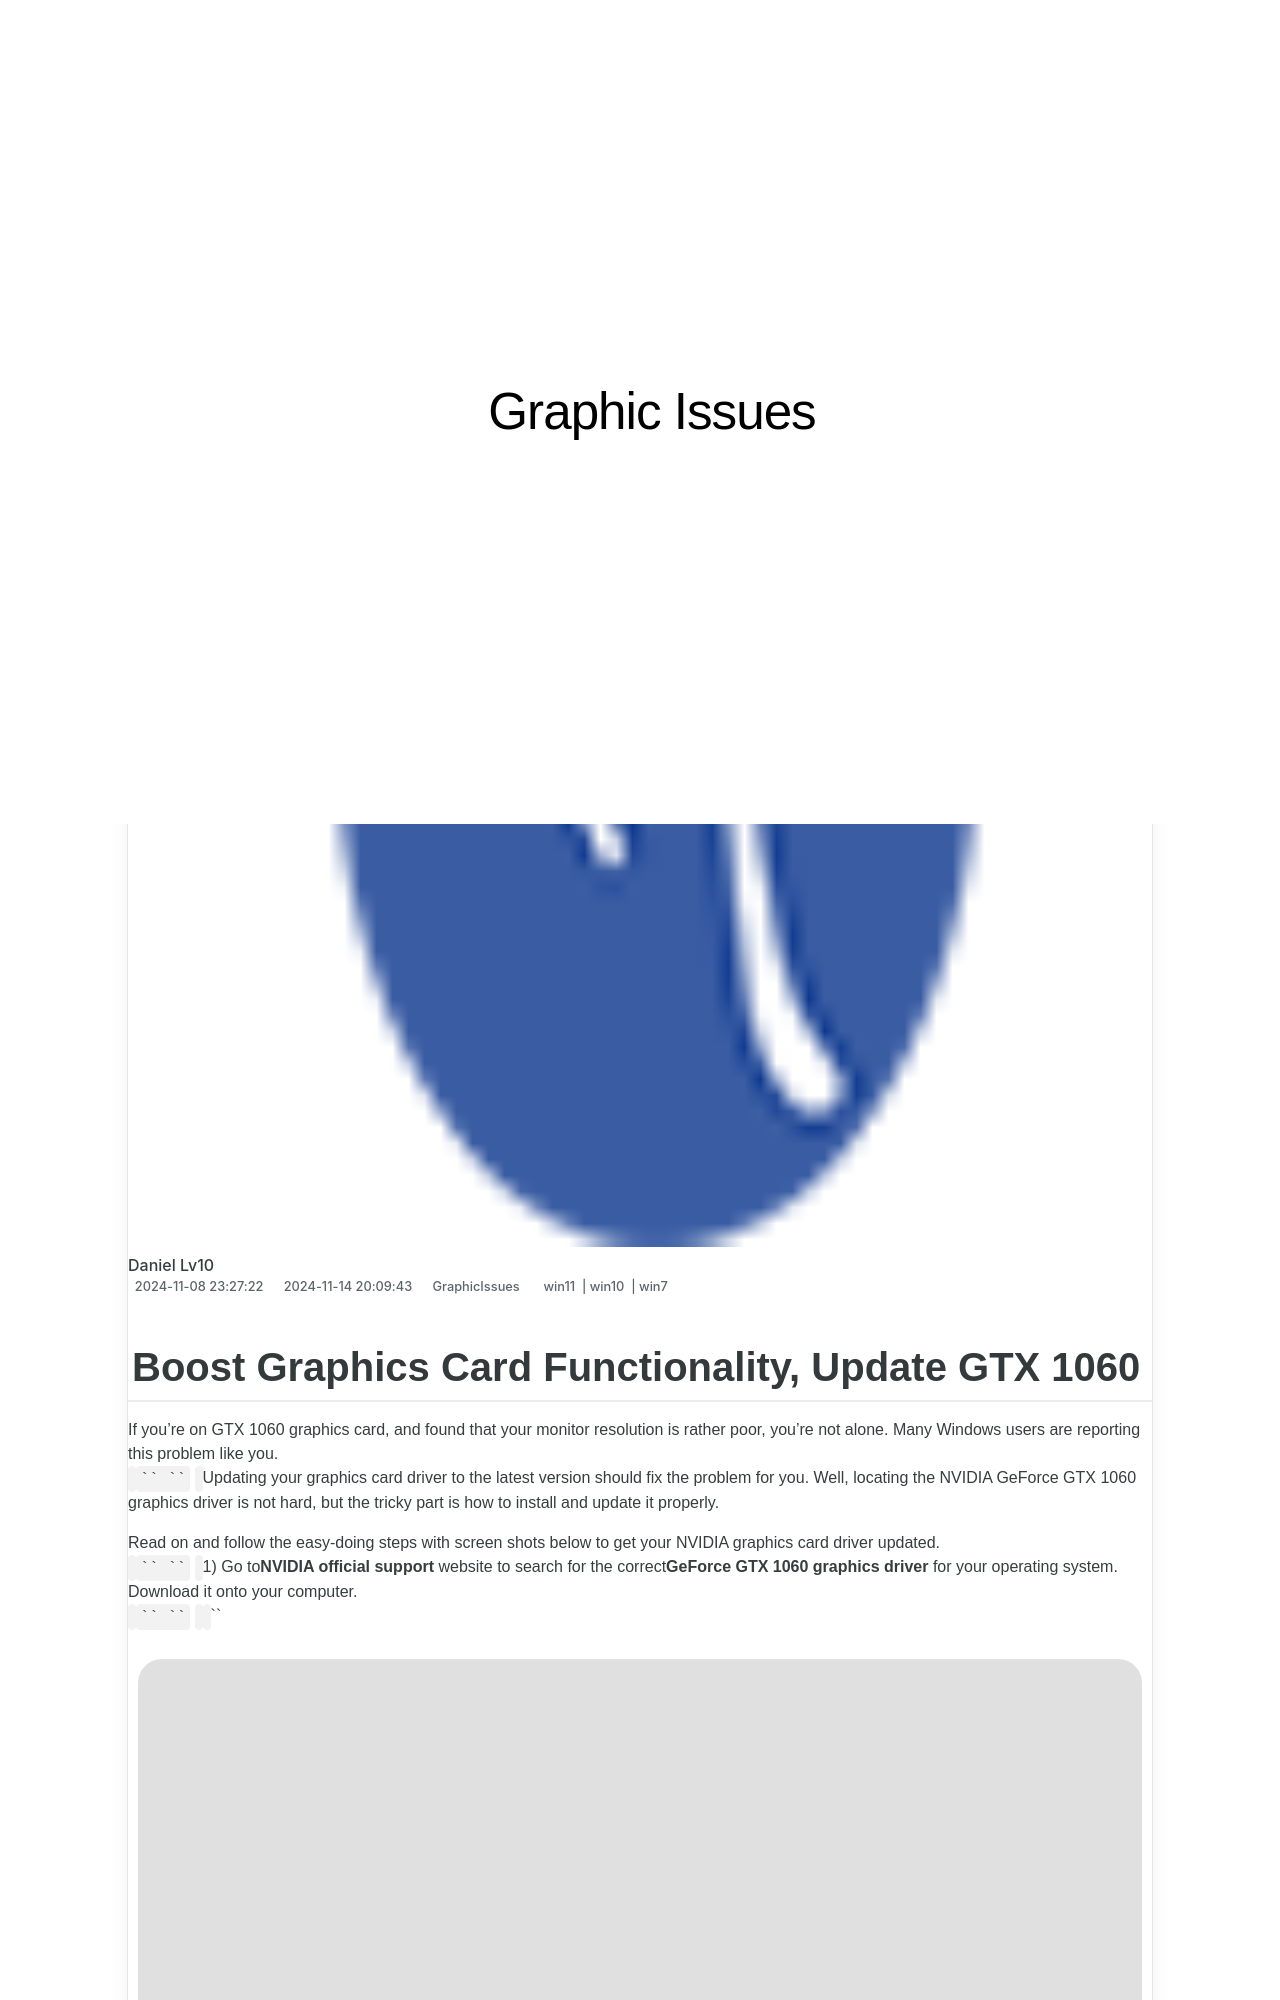

repository: techidaily/site-graphic-issues · page: 1719818320933-boost-graphics-card-functionality-update-gtx-1060/index.html · generator: jekyll

---
title: Boost Graphics Card Functionality, Update GTX 1060!
date: 2024-11-08T23:27:22.747Z
updated: 2024-11-14T20:09:43.876Z
tags:
  - win11
  - win10
  - win7
categories:
  - GraphicIssues
description: This Article Describes Boost Graphics Card Functionality, Update GTX 1060!
excerpt: This Article Describes Boost Graphics Card Functionality, Update GTX 1060!
keywords: Upgraded NVIDIA GTX 1060 Performance,Enhanced GPU Technology in Computers,Boosting Computer Graphics Capabilities,GTX 1060 Graphics Card Improvement,High-Speed Graphics Processing Update,Advanced NVIDIA Graphics Upgrades,Optimizing Graphics Cards for Gaming
thumbnail: https://thmb.techidaily.com/84ba87eddab3e368851899b58852311f605514d50db5d45ec6de18d3ab0b6cd6.jpg
---
